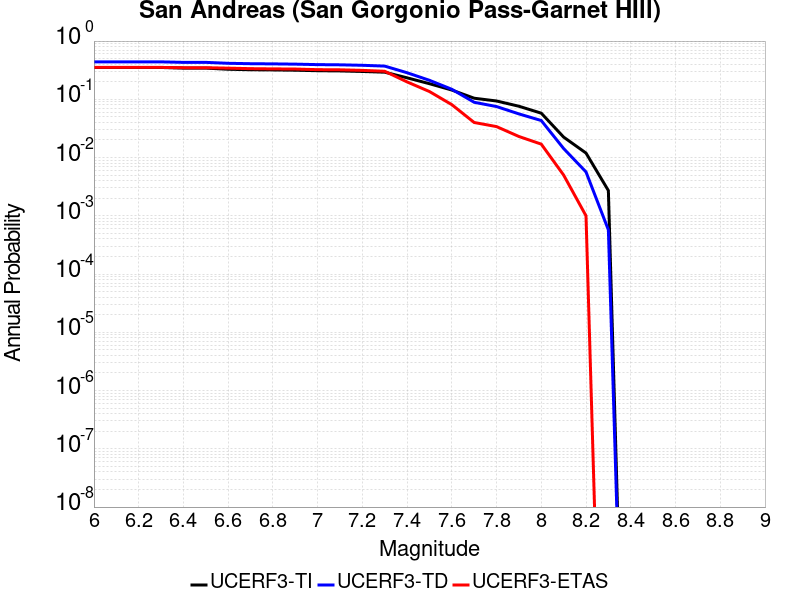

Data behind this chart, as committed beside it:
Magnitude, UCERF3-TI Prob, UCERF3-TD Prob, UCERF3-ETAS Prob
6.0, 0.352, 0.4394, 0.353
6.1, 0.352, 0.4394, 0.353
6.2, 0.352, 0.4394, 0.353
6.3, 0.352, 0.4394, 0.353
6.4, 0.3433, 0.4308, 0.349
6.5, 0.3433, 0.4308, 0.349
6.6, 0.3281, 0.4152, 0.343
6.7, 0.3218, 0.4087, 0.336
6.8, 0.3194, 0.4058, 0.333
6.9, 0.3159, 0.4015, 0.331
7.0, 0.3097, 0.394, 0.323
7.1, 0.307, 0.391, 0.321
7.2, 0.3005, 0.3838, 0.314
7.3, 0.2922, 0.3717, 0.303
7.4, 0.2339, 0.2859, 0.199
7.5, 0.1854, 0.212, 0.136
7.6, 0.1442, 0.1487, 0.081
7.7, 0.1044, 0.08892, 0.04
7.8, 0.0936, 0.0751, 0.034
7.9, 0.07604, 0.05618, 0.023
8.0, 0.05778, 0.04322, 0.017
8.1, 0.02245, 0.01428, 0.005
8.2, 0.01195, 0.005665, 0.001
8.3, 0.002711, 5.736718E-4, 0.0
